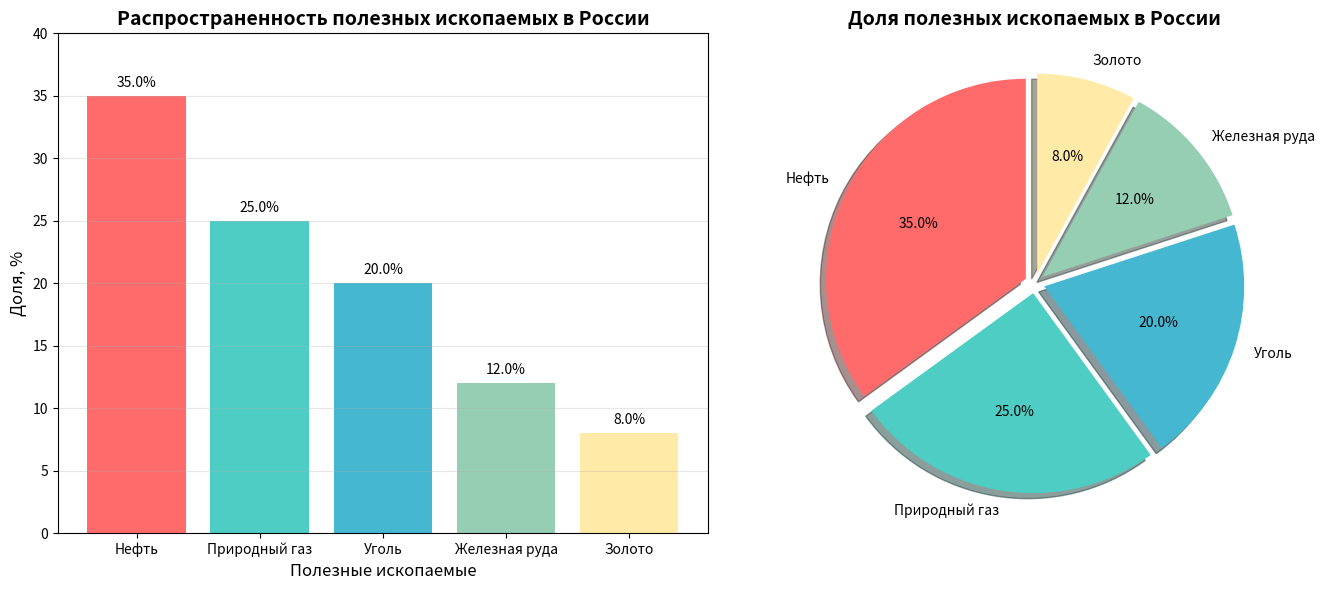
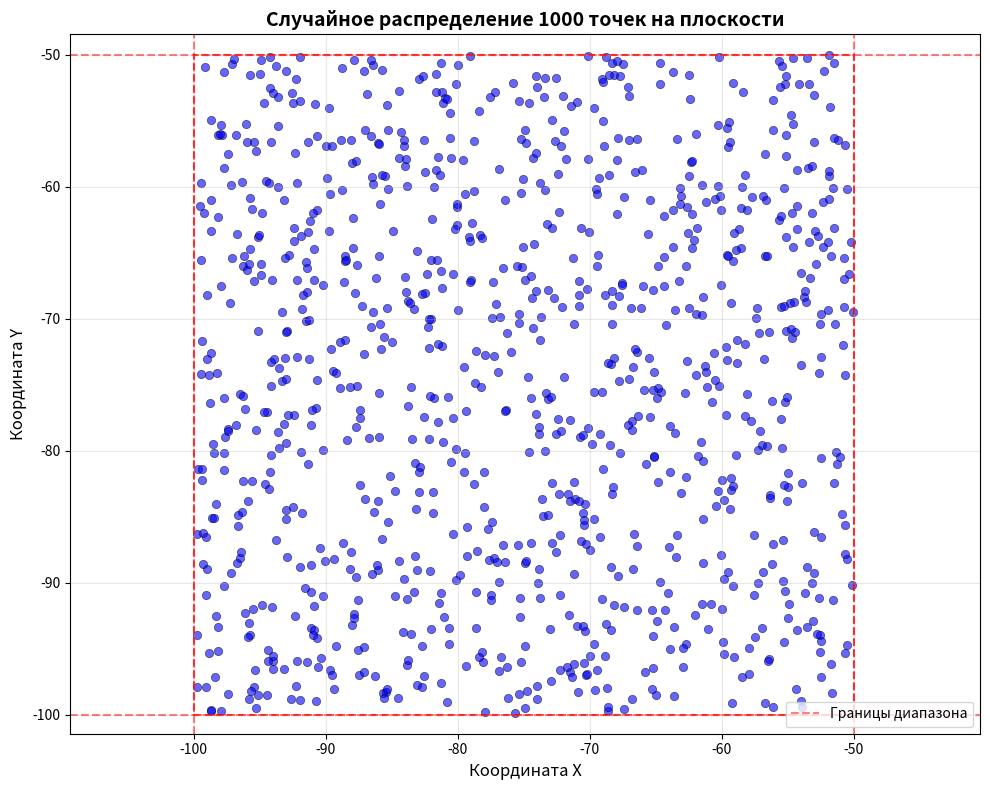

The matplotlib source for these figures, in order:
'''
Сформировать и отобразить данные в виде трех разных графиков:
- из п. 1 – в виде столбчатой и круговой диаграммы (два графика);
- из п. 2 – в виде множества точек на плоскости (один график).
1. Распространенность полезных ископаемых (не менее пяти) в
России (данные сформировать самостоятельно).
2. Сгенерировать случайное распределение из 1000 точек с
координатами (x, y). Каждая координата – случайное вещественное
число в диапазоне [-100; -50] с равномерным распределением.
'''
import matplotlib.pyplot as plt
import numpy as np

print('Часть 1: Распространенность полезных ископаемых в России')

minerals = ['Нефть', 'Природный газ', 'Уголь', 'Железная руда', 'Золото']
percentages = [35, 25, 20, 12, 8]

if sum(percentages) != 100:
    print(f'Сумма процентов: {sum(percentages)}%. Нормализуем до 100%.')

    percentages = [i/sum(percentages)*100 for i in percentages]


fig, (ax1, ax2) = plt.subplots(1, 2, figsize=(14, 6))

#cтолбчатая диаграмма
bars = ax1.bar(minerals, percentages, color=['#FF6B6B', '#4ECDC4',
                                             '#45B7D1', '#96CEB4', '#FFEAA7'])
ax1.set_title('Распространенность полезных ископаемых в России', fontsize=14,
              fontweight='bold')
ax1.set_xlabel('Полезные ископаемые', fontsize=12)
ax1.set_ylabel('Доля, %', fontsize=12)
ax1.grid(axis='y', alpha=0.3)
ax1.set_ylim(0, 40)

# Добавляем подписи значений на столбцах
for bar in bars:
    height = bar.get_height()
    ax1.text(bar.get_x() + bar.get_width()/2., height + 0.5,
             f'{height:.1f}%', ha='center', va='bottom')

# 2. Круговая диаграмма
colors = ['#FF6B6B', '#4ECDC4', '#45B7D1', '#96CEB4', '#FFEAA7']
ax2.pie(percentages, labels=minerals, autopct='%1.1f%%', colors=colors,
        startangle=90, explode=[0.05]*len(minerals), shadow=True)
ax2.set_title('Доля полезных ископаемых в России', fontsize=14, fontweight='bold')

plt.tight_layout()
plt.show()

# Выводим данные в консоль
print('Данные по полезным ископаемым:')
for mineral, percent in zip(minerals, percentages):
    print(f'{mineral}: {percent:.1f}%')

#Часть 2. случайные точки
print('Часть 2: Случайное распределение точек')

# Генерация 1000 случайных точек
np.random.seed(42)  # Для воспроизводимости результатов
n_points = 1000
x_coords = np.random.uniform(-100, -50, n_points)
y_coords = np.random.uniform(-100, -50, n_points)

# Создаем отдельный график для точек
plt.figure(figsize=(10, 8))
plt.scatter(x_coords, y_coords, alpha=0.6, c='blue', edgecolors='black', linewidth=0.5)
plt.title('Случайное распределение 1000 точек на плоскости', fontsize=14, fontweight='bold')
plt.xlabel('Координата X', fontsize=12)
plt.ylabel('Координата Y', fontsize=12)
plt.grid(True, alpha=0.3)
plt.axis('equal')  # Чтобы масштаб по осям был одинаковый

#линии, отмечающие диапазон
plt.axvline(x=-100, color='red', linestyle='--', alpha=0.5, label='Границы диапазона')
plt.axvline(x=-50, color='red', linestyle='--', alpha=0.5)
plt.axhline(y=-100, color='red', linestyle='--', alpha=0.5)
plt.axhline(y=-50, color='red', linestyle='--', alpha=0.5)

#прямоугольник, показывающий границы
from matplotlib.patches import Rectangle
rect = Rectangle((-100, -100), 50, 50, linewidth=1.5, edgecolor='red',
                 facecolor='none', linestyle='--', alpha=0.7)
plt.gca().add_patch(rect)

plt.legend()
plt.tight_layout()
plt.show()

# Статистика по точкам
print('Статистика по сгенерированным точкам:')
print('Количество точек:', n_points)
print(f'Диапазон X: [{x_coords.min():.2f}, {x_coords.max():.2f}]')
print(f'Диапазон Y: [{y_coords.min():.2f}, {y_coords.max():.2f}]')
print(f'Среднее X: {x_coords.mean():.2f}')
print(f'Среднее Y: {y_coords.mean():.2f}')
print(f'Стандартное отклонение X: {x_coords.std():.2f}')
print(f'Стандартное отклонение Y: {y_coords.std():.2f}')

# Показываем первые 5 точек в качестве примера
print('Первые 5 точек:')
for i in range(5):
    print(f'Точка {i+1}: ({x_coords[i]:.2f}, {y_coords[i]:.2f})')
